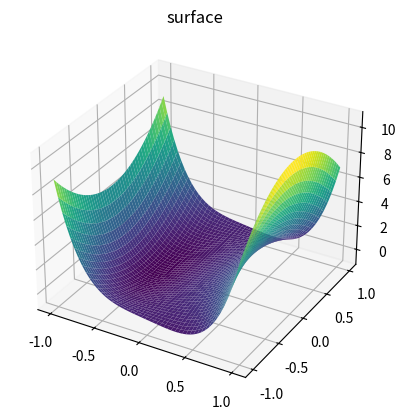

Write the Python code that produced this figure.
#! /usr/bin/env python

# imports of external packages to use in our code
import sys
import numpy as np
import math
import sympy as sp
from sympy import Symbol, integrate, exp, oo
from scipy.optimize import minimize
import matplotlib.pyplot as plt
from mpl_toolkits.mplot3d import Axes3D
from matplotlib import cm

#random function
def f(params):
    x,y = params
    return 8*x**4 - 4*x*y**2 + 3*x
#same function for plotting. having trouble plotting with 1 parameter so I just made a function with 2
def f2(x,y):
    return 8*x**4 - 4*x*y**2 + 3*x

#create array for funtion
xx = np.linspace(-1,1)
yy = np.linspace(-1,1)

X, Y = np.meshgrid(xx, yy)
Z = f2(X, Y)

fig = plt.figure()
ax = plt.axes(projection='3d')
ax.plot_surface(X, Y, Z, rstride=1, cstride=1,
                cmap='viridis', edgecolor='none')
ax.set_title('surface');

plt.show()

#minimize function
print(minimize(f,[-1,-1]))
